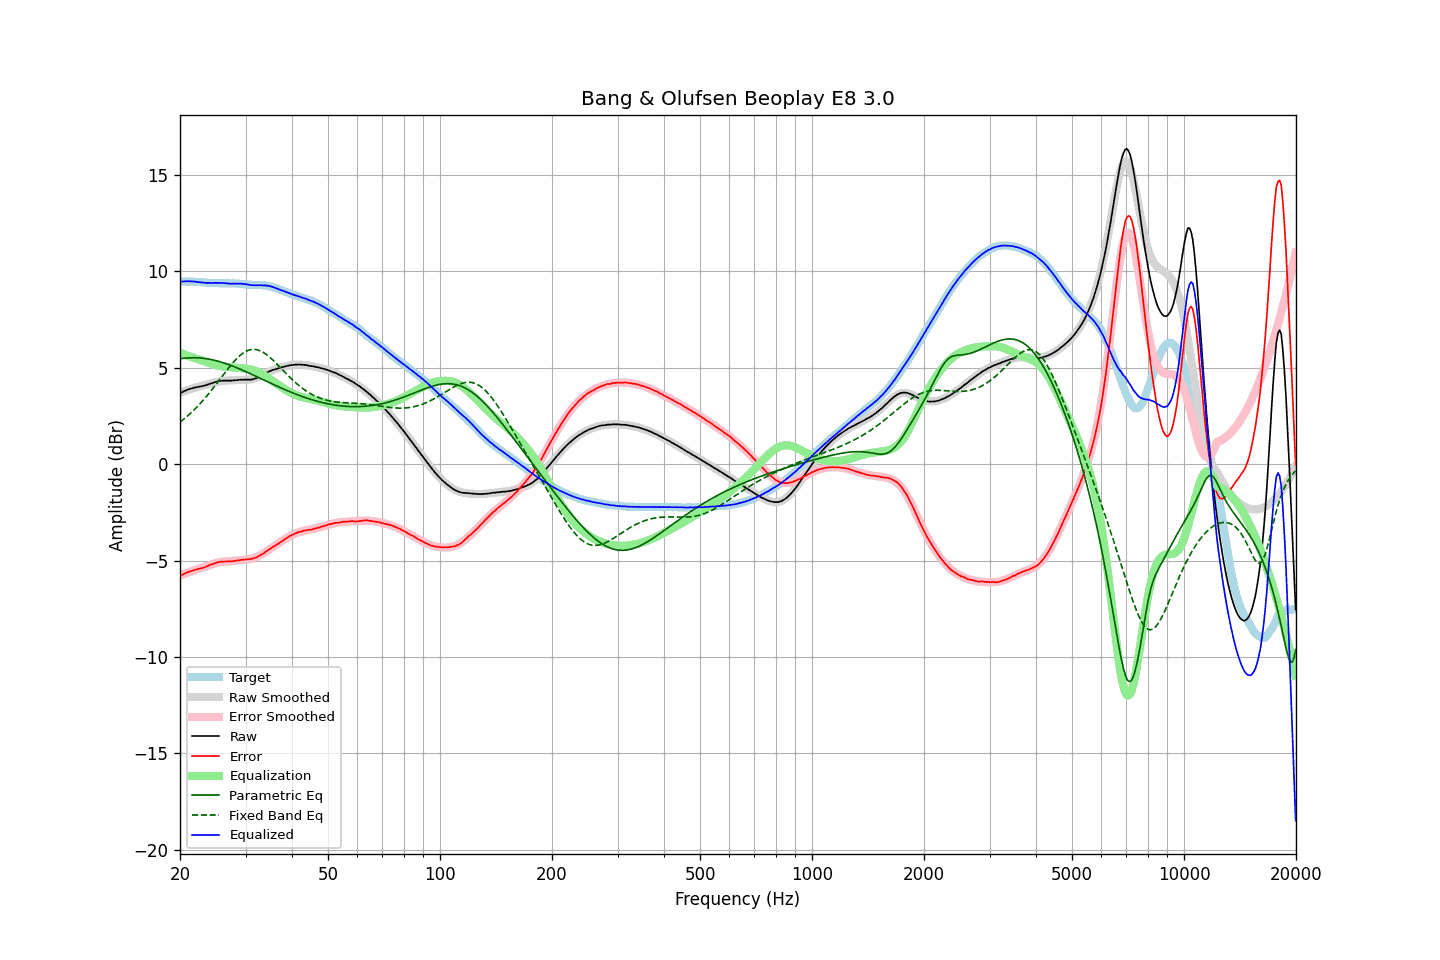

The data file committed next to this chart (first rows):
frequency, raw, error, smoothed, error_smoothed, equalization, parametric_eq, fixed_band_eq, equalized_raw, equalized_smoothed, target
20.00, 3.67, -5.80, 3.71, -5.77, 5.77, 5.46, 2.18, 9.44, 9.48, 9.48
20.20, 3.72, -5.75, 3.73, -5.74, 5.74, 5.47, 2.24, 9.46, 9.48, 9.48
20.40, 3.76, -5.71, 3.76, -5.71, 5.71, 5.49, 2.31, 9.47, 9.47, 9.47
20.61, 3.80, -5.67, 3.79, -5.68, 5.68, 5.50, 2.38, 9.48, 9.47, 9.47
20.81, 3.83, -5.63, 3.82, -5.65, 5.65, 5.50, 2.45, 9.48, 9.47, 9.46
21.02, 3.87, -5.59, 3.85, -5.62, 5.62, 5.51, 2.52, 9.49, 9.47, 9.46
21.23, 3.89, -5.57, 3.87, -5.59, 5.59, 5.52, 2.60, 9.48, 9.46, 9.46
21.44, 3.92, -5.55, 3.90, -5.56, 5.56, 5.52, 2.67, 9.48, 9.46, 9.47
21.66, 3.94, -5.52, 3.93, -5.53, 5.53, 5.52, 2.75, 9.47, 9.46, 9.46
21.87, 3.97, -5.49, 3.95, -5.50, 5.50, 5.52, 2.83, 9.47, 9.45, 9.46
22.09, 3.98, -5.47, 3.98, -5.47, 5.47, 5.52, 2.92, 9.45, 9.45, 9.45
22.31, 4.00, -5.44, 4.00, -5.44, 5.44, 5.52, 3.00, 9.44, 9.44, 9.45
22.54, 4.02, -5.41, 4.02, -5.42, 5.42, 5.51, 3.09, 9.44, 9.44, 9.44
22.76, 4.03, -5.40, 4.04, -5.39, 5.39, 5.50, 3.18, 9.42, 9.43, 9.43
22.99, 4.05, -5.38, 4.06, -5.36, 5.36, 5.50, 3.27, 9.42, 9.43, 9.43
23.22, 4.07, -5.35, 4.09, -5.34, 5.34, 5.49, 3.37, 9.41, 9.42, 9.42
23.45, 4.09, -5.33, 4.11, -5.31, 5.31, 5.47, 3.47, 9.40, 9.42, 9.42
23.69, 4.12, -5.29, 4.13, -5.28, 5.28, 5.46, 3.57, 9.40, 9.41, 9.41
23.92, 4.15, -5.25, 4.16, -5.25, 5.25, 5.45, 3.67, 9.40, 9.40, 9.40
24.16, 4.18, -5.21, 4.18, -5.22, 5.22, 5.43, 3.77, 9.40, 9.40, 9.40
24.40, 4.20, -5.19, 4.20, -5.19, 5.19, 5.41, 3.87, 9.39, 9.40, 9.39
24.65, 4.23, -5.16, 4.23, -5.16, 5.16, 5.40, 3.98, 9.40, 9.39, 9.39
24.89, 4.26, -5.13, 4.25, -5.14, 5.14, 5.38, 4.09, 9.40, 9.39, 9.39
25.14, 4.28, -5.11, 4.27, -5.12, 5.12, 5.35, 4.20, 9.40, 9.39, 9.39
25.39, 4.30, -5.08, 4.29, -5.10, 5.10, 5.33, 4.31, 9.40, 9.38, 9.38
25.65, 4.31, -5.06, 4.30, -5.08, 5.08, 5.31, 4.42, 9.39, 9.38, 9.38
25.91, 4.32, -5.05, 4.31, -5.07, 5.07, 5.28, 4.53, 9.39, 9.38, 9.37
26.16, 4.33, -5.05, 4.32, -5.06, 5.06, 5.26, 4.64, 9.39, 9.38, 9.38
26.43, 4.33, -5.05, 4.33, -5.05, 5.05, 5.23, 4.75, 9.38, 9.38, 9.38
26.69, 4.33, -5.05, 4.33, -5.04, 5.04, 5.20, 4.85, 9.37, 9.38, 9.38
26.96, 4.33, -5.04, 4.34, -5.04, 5.04, 5.17, 4.96, 9.37, 9.38, 9.38
27.23, 4.33, -5.04, 4.34, -5.03, 5.03, 5.14, 5.07, 9.36, 9.37, 9.37
27.50, 4.33, -5.04, 4.35, -5.02, 5.02, 5.11, 5.17, 9.35, 9.37, 9.37
27.77, 4.34, -5.04, 4.35, -5.02, 5.02, 5.08, 5.26, 9.36, 9.37, 9.38
28.05, 4.35, -5.01, 4.35, -5.01, 5.01, 5.04, 5.36, 9.36, 9.36, 9.37
28.33, 4.35, -5.01, 4.35, -5.00, 5.00, 5.01, 5.45, 9.36, 9.36, 9.36
28.62, 4.36, -4.99, 4.36, -5.00, 5.00, 4.98, 5.53, 9.36, 9.35, 9.35
28.90, 4.37, -4.99, 4.36, -4.99, 4.99, 4.94, 5.61, 9.36, 9.35, 9.36
29.19, 4.38, -4.96, 4.36, -4.98, 4.98, 4.91, 5.68, 9.36, 9.34, 9.34
29.48, 4.37, -4.96, 4.36, -4.97, 4.97, 4.87, 5.75, 9.34, 9.34, 9.33
29.78, 4.38, -4.95, 4.37, -4.96, 4.96, 4.83, 5.80, 9.34, 9.33, 9.33
30.08, 4.38, -4.94, 4.37, -4.95, 4.95, 4.80, 5.85, 9.33, 9.32, 9.32
30.38, 4.38, -4.93, 4.38, -4.94, 4.94, 4.76, 5.89, 9.32, 9.32, 9.31
30.68, 4.38, -4.93, 4.39, -4.92, 4.92, 4.72, 5.92, 9.30, 9.31, 9.31
30.99, 4.38, -4.92, 4.40, -4.91, 4.91, 4.68, 5.94, 9.29, 9.31, 9.30
31.30, 4.39, -4.91, 4.42, -4.88, 4.88, 4.64, 5.95, 9.28, 9.30, 9.30
31.61, 4.42, -4.87, 4.44, -4.86, 4.86, 4.60, 5.95, 9.28, 9.30, 9.29
31.93, 4.44, -4.85, 4.47, -4.83, 4.83, 4.56, 5.95, 9.27, 9.30, 9.29
32.24, 4.48, -4.81, 4.49, -4.80, 4.80, 4.53, 5.93, 9.28, 9.29, 9.30
32.57, 4.52, -4.76, 4.53, -4.76, 4.76, 4.49, 5.91, 9.28, 9.29, 9.28
32.89, 4.56, -4.72, 4.57, -4.72, 4.72, 4.45, 5.87, 9.28, 9.28, 9.29
33.22, 4.61, -4.67, 4.61, -4.67, 4.67, 4.41, 5.83, 9.28, 9.28, 9.28
33.55, 4.64, -4.63, 4.65, -4.62, 4.62, 4.37, 5.79, 9.26, 9.27, 9.28
33.89, 4.70, -4.56, 4.69, -4.57, 4.57, 4.33, 5.73, 9.27, 9.26, 9.26
34.23, 4.74, -4.50, 4.73, -4.52, 4.52, 4.29, 5.67, 9.26, 9.25, 9.24
34.57, 4.79, -4.45, 4.77, -4.46, 4.46, 4.25, 5.60, 9.25, 9.23, 9.24
34.92, 4.82, -4.39, 4.81, -4.40, 4.40, 4.21, 5.53, 9.22, 9.21, 9.21
35.27, 4.86, -4.34, 4.85, -4.35, 4.35, 4.17, 5.46, 9.21, 9.19, 9.21
35.62, 4.89, -4.28, 4.88, -4.29, 4.29, 4.13, 5.38, 9.18, 9.17, 9.17
35.97, 4.91, -4.24, 4.91, -4.23, 4.23, 4.10, 5.30, 9.14, 9.14, 9.15
... 635 more rows
